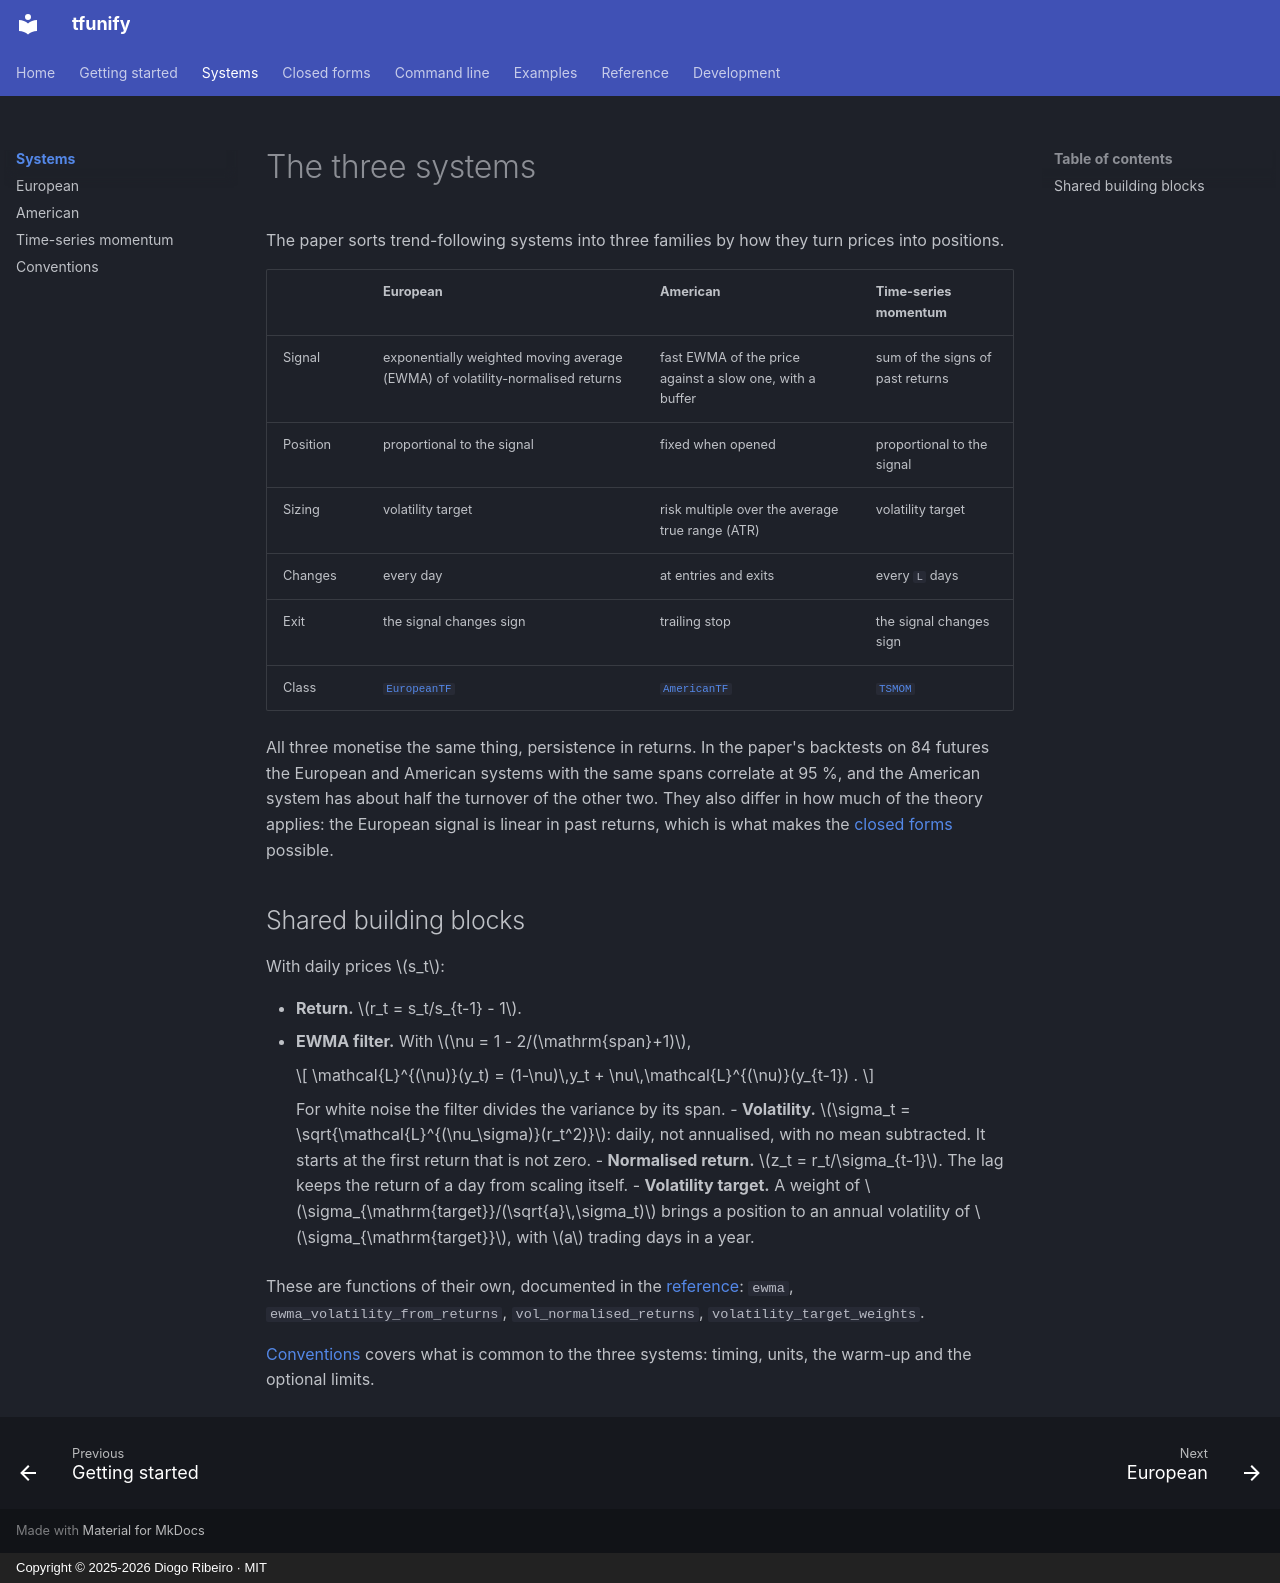

repository: DiogoRibeiro7/tfunify · page: systems/index.html · generator: mkdocs · copyright: Copyright © 2025-2026 Diogo Ribeiro · MIT

# The three systems

The paper sorts trend-following systems into three families by how they turn prices into positions.

| | European | American | Time-series momentum |
|---|---|---|---|
| Signal | exponentially weighted moving average (EWMA) of volatility-normalised returns | fast EWMA of the price against a slow one, with a buffer | sum of the signs of past returns |
| Position | proportional to the signal | fixed when opened | proportional to the signal |
| Sizing | volatility target | risk multiple over the average true range (ATR) | volatility target |
| Changes | every day | at entries and exits | every `L` days |
| Exit | the signal changes sign | trailing stop | the signal changes sign |
| Class | [`EuropeanTF`](european.md) | [`AmericanTF`](american.md) | [`TSMOM`](tsmom.md) |

All three monetise the same thing, persistence in returns. In the paper's backtests on 84 futures the European and American systems with the same spans correlate at 95 %, and the American system has about half the turnover of the other two. They also differ in how much of the theory applies: the European signal is linear in past returns, which is what makes the [closed forms](../theory.md) possible.

## Shared building blocks

With daily prices $s_t$:

- **Return.** $r_t = s_t/s_{t-1} - 1$.
- **EWMA filter.** With $\nu = 1 - 2/(\mathrm{span}+1)$,

    $$
    \mathcal{L}^{(\nu)}(y_t) = (1-\nu)\,y_t + \nu\,\mathcal{L}^{(\nu)}(y_{t-1}) .
    $$

    For white noise the filter divides the variance by its span.
- **Volatility.** $\sigma_t = \sqrt{\mathcal{L}^{(\nu_\sigma)}(r_t^2)}$: daily, not annualised, with no mean subtracted. It starts at the first return that is not zero.
- **Normalised return.** $z_t = r_t/\sigma_{t-1}$. The lag keeps the return of a day from scaling itself.
- **Volatility target.** A weight of $\sigma_{\mathrm{target}}/(\sqrt{a}\,\sigma_t)$ brings a position to an annual volatility of $\sigma_{\mathrm{target}}$, with $a$ trading days in a year.

These are functions of their own, documented in the [reference](../reference/core.md): `ewma`, `ewma_volatility_from_returns`, `vol_normalised_returns`, `volatility_target_weights`.

[Conventions](conventions.md) covers what is common to the three systems: timing, units, the warm-up and the optional limits.
